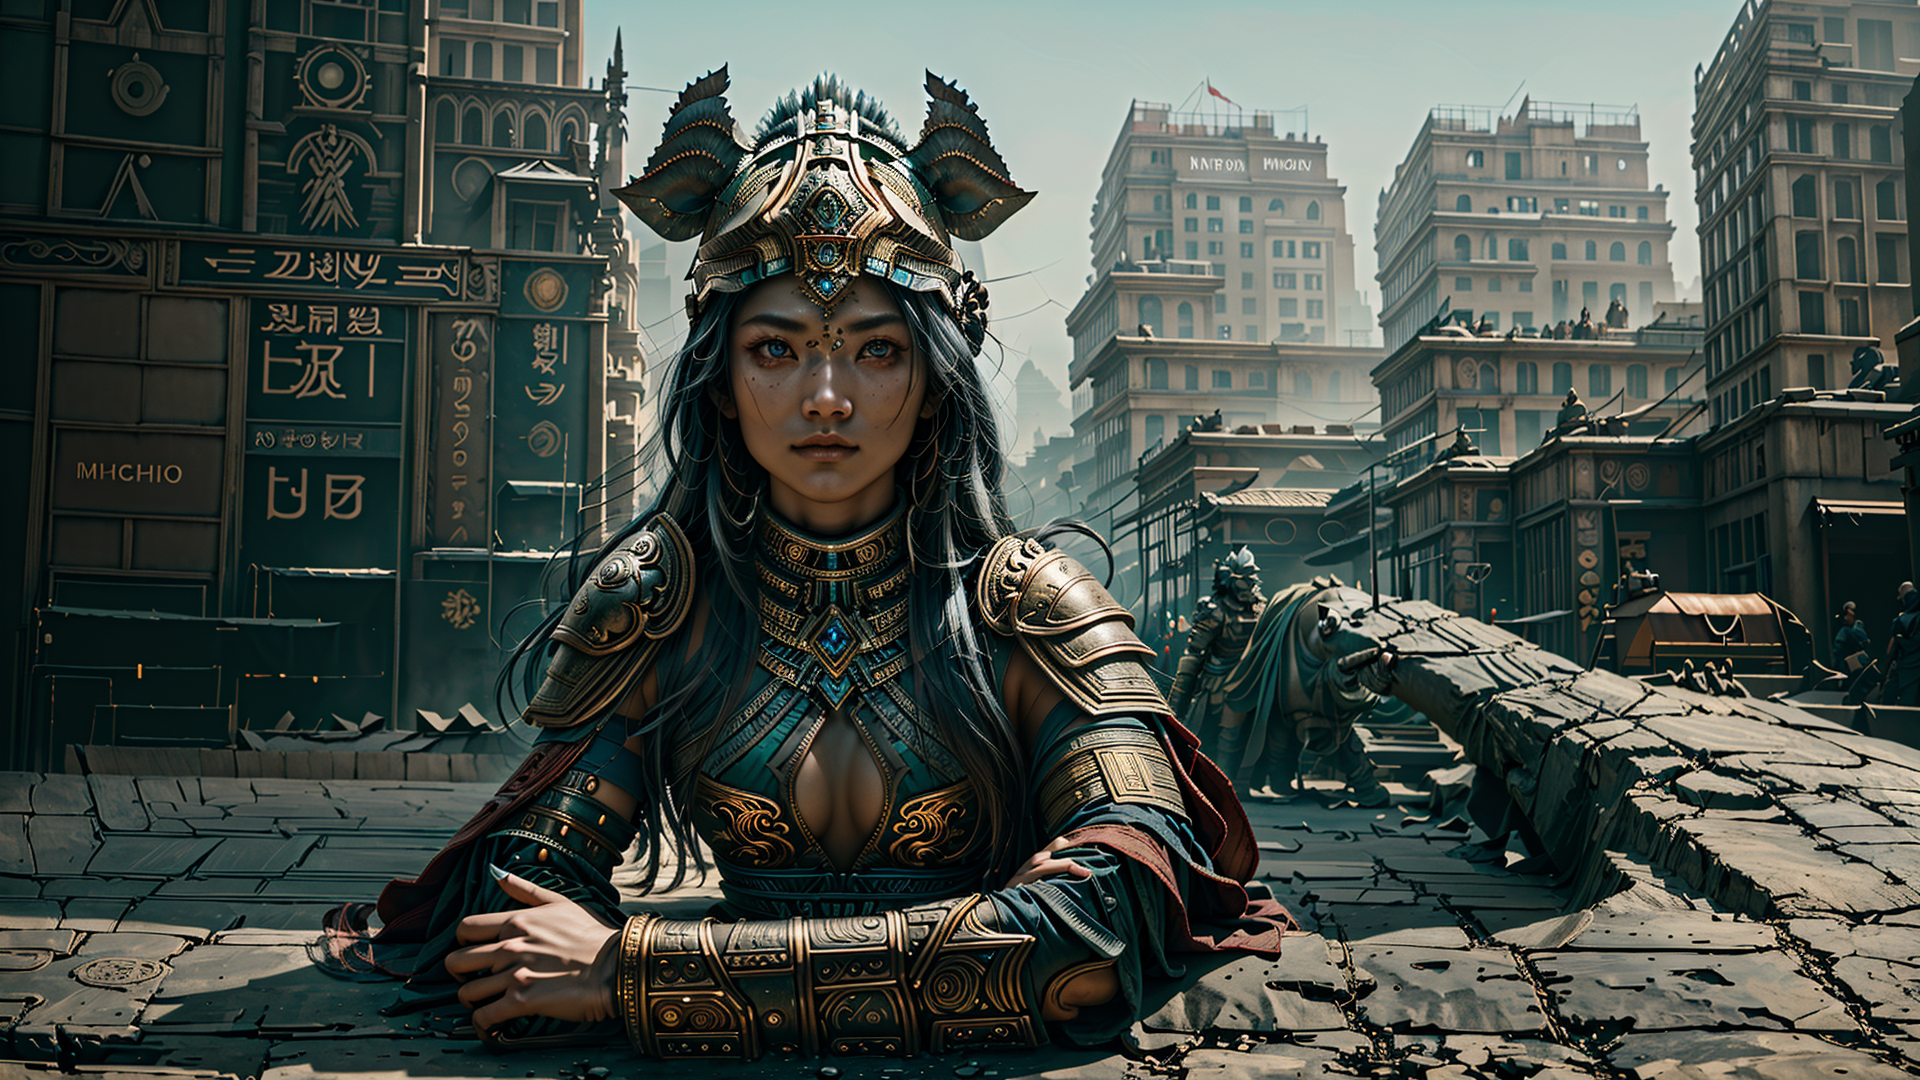
Generation parameters embedded in this image by AUTOMATIC1111 Stable Diffusion web UI or a fork of it (Forge, ...) (PNG 'parameters' text chunk):
In a dystopian future, a Yughur princec, on a warrior rhino ,her warrier behind her  , looking at viewer, ultra detailed hands, perfect hands, afternoon, perfect lighting,  best quality, ultra high res face & eyes, (masterpiece:1.2) <lora:Aztaka:1>
Negative prompt:  extra head, extra arm, extra finger, (nsfw:1.5), (low quality, worst quality:1.4), poorly drawn hands, bad anatomy, monochrome, long body , bad anatomy , liquid body, malformed, mutated, anatomical nonsense ,bad proportions, uncoordinated body, unnatural body, disfigured, ugly, gross proportions ,mutation, disfigured, deformed, mutation, poorlydrawn , bad hand, mutated hand, bad fingers, mutated fingers, badhandv4 ,liquid tongue, long neck, fused ears, bad ears, poorly drawn ears, extra ears, liquid ears, heavy ears, missing ears, fused animal ears, bad animal ears, poorly drawn animal ears, extra animal ears, liquid animal ears, heavy animal ears, missing animal ears, bad hairs, poorly drawn hairs, fused hairs, bad face, fused face, poorly drawn face, cloned face, big face, long face, bad eyes, fused eyes poorly drawn eyes, extra eyes, bad mouth, fused mouth, poorly drawn mouth, bad tongue, big mouth, bad perspective, bad objects placement, 2 woman, horse mutations,
Steps: 60, Sampler: DPM++ 2M Karras, CFG scale: 7, Seed: 1120977732, Size: 960x540, Model hash: a4f3e1526c, Model: dreamshaper_8LCM, Denoising strength: 0.62, Hires upscale: 2, Hires upscaler: Latent, Lora hashes: "Aztaka: a82a45cf6020", Version: v1.7.0